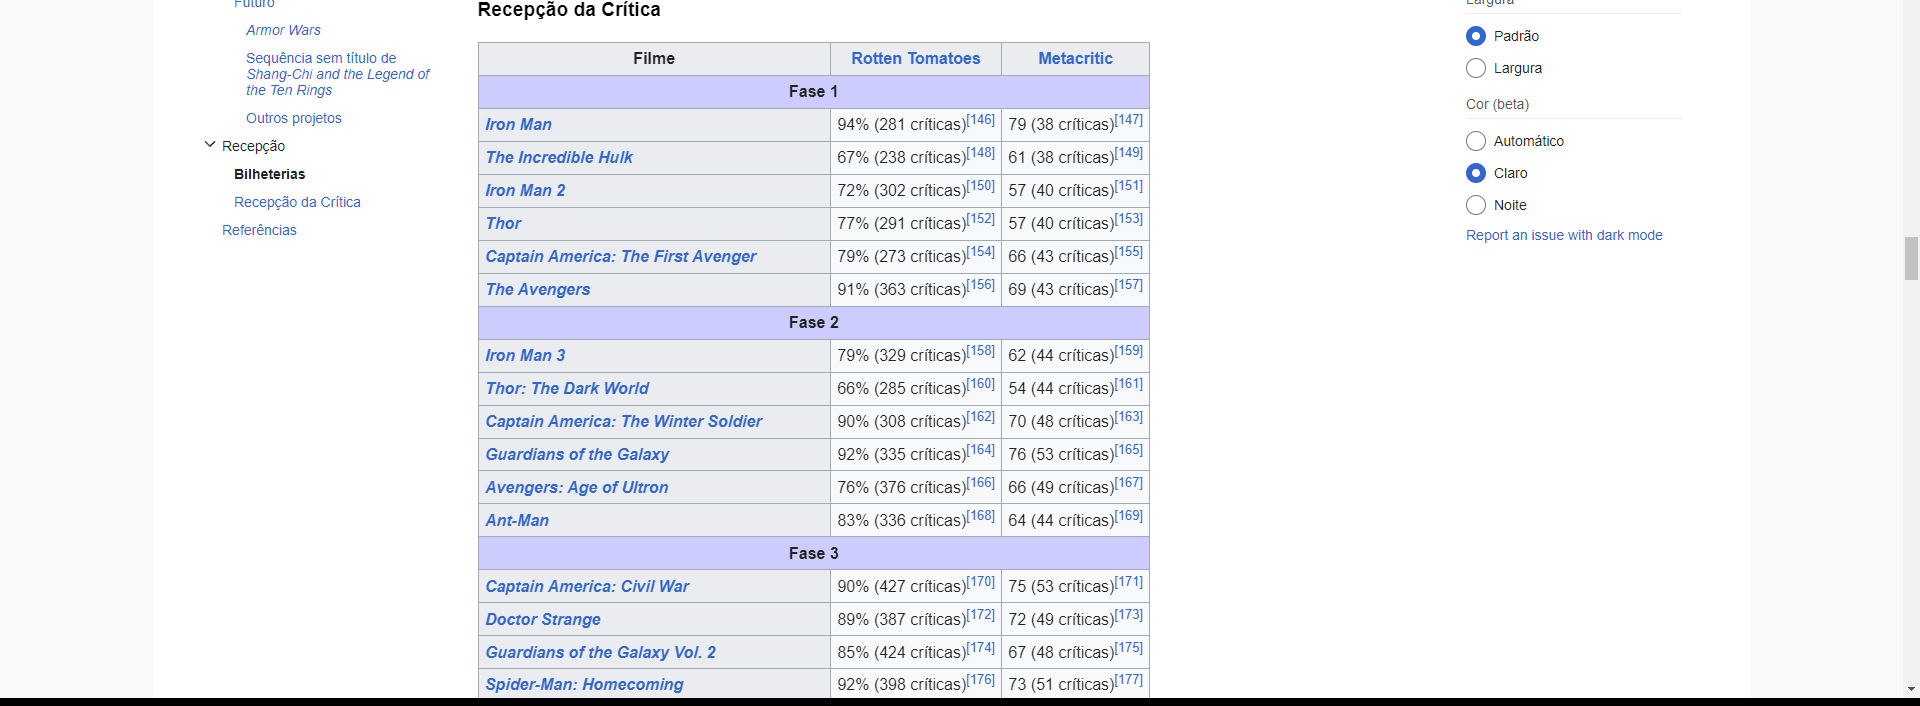
Task: Robotic Enterprise Framework
Workflow: wf_Extract_Filmes_Marvel

Step 1 [try]: get-text from the table 'Filme Rotten Tomatoes Metacritic Fase 1 Iron Man The Incredible *' in window 'Filmes do Universo Cinematográfico Marvel - Wikipédia, a enciclopédia livre' (chrome.exe)
